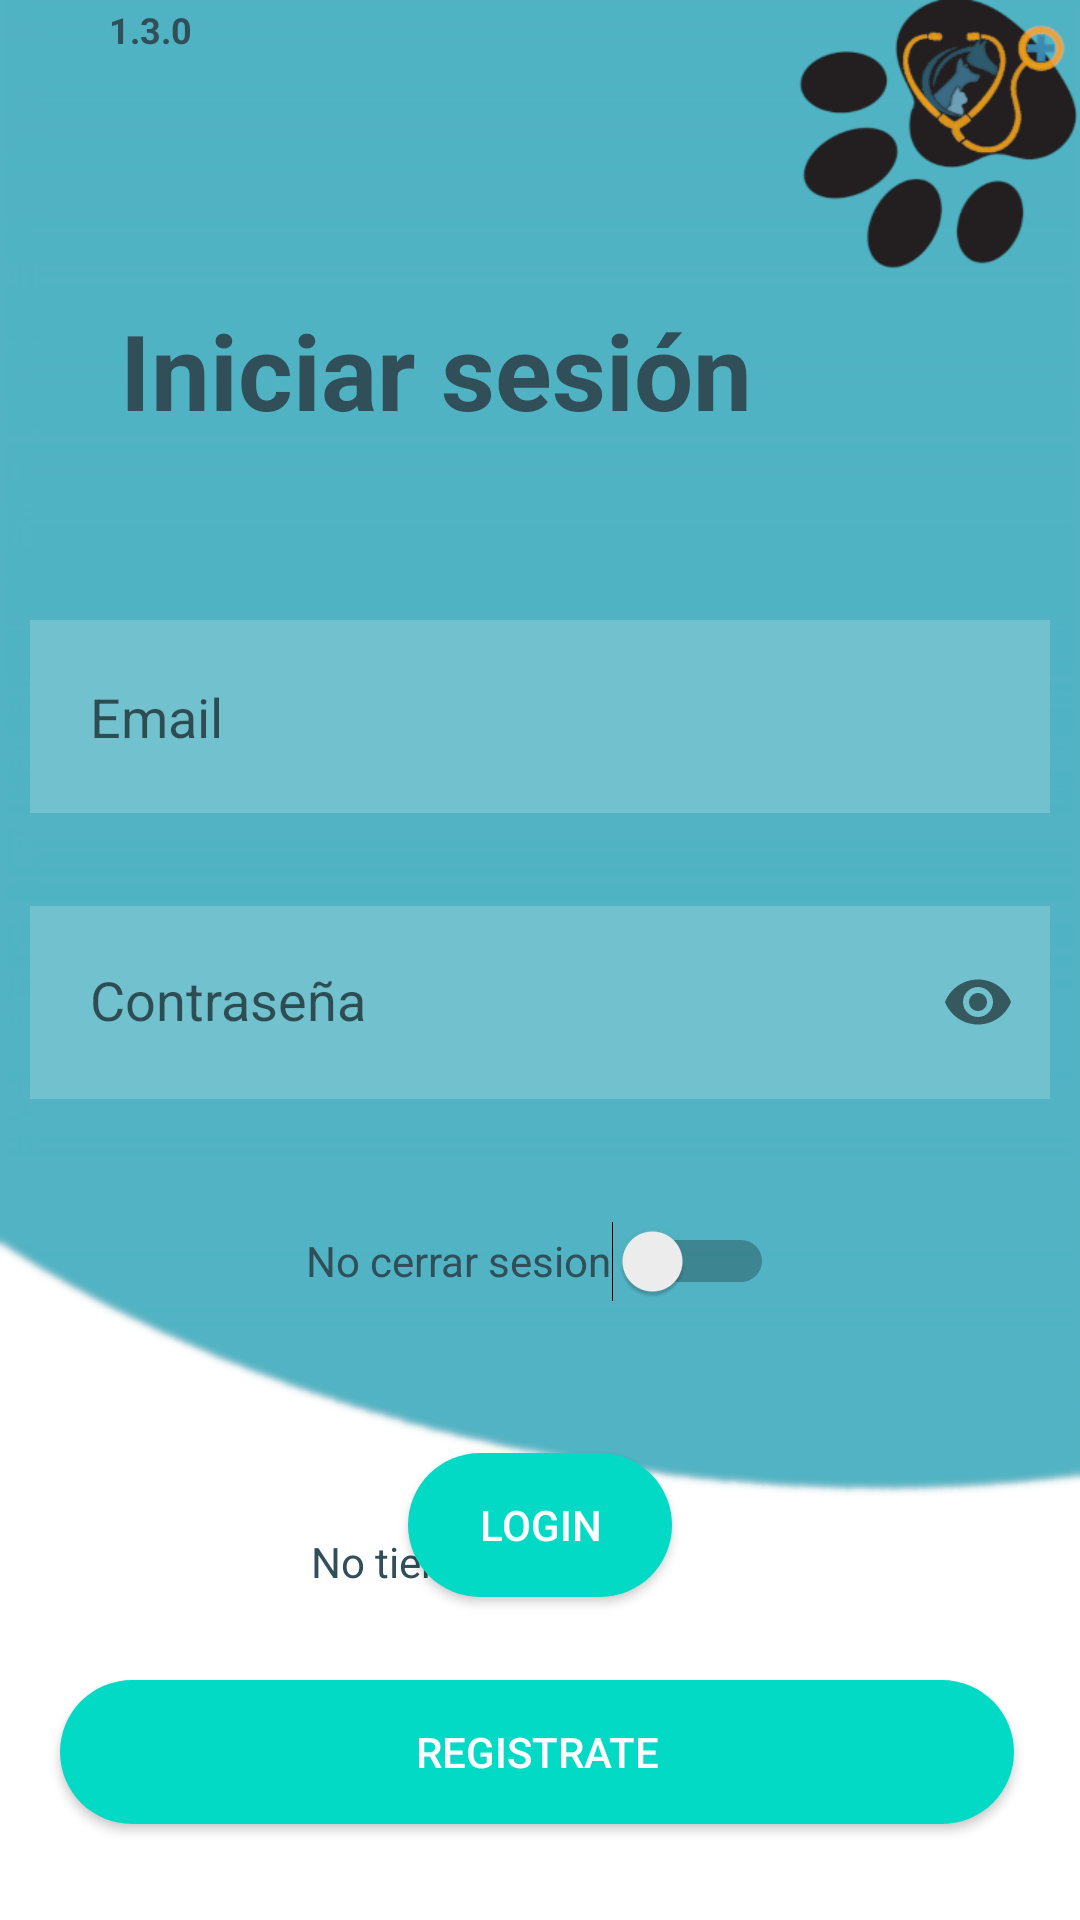

Android layout source for this screen:
<!-- AndroidManifest.xml: application theme Theme.Vet -->
<!-- res/layout/activity_main.xml -->
<?xml version="1.0" encoding="utf-8"?>
<RelativeLayout xmlns:android="http://schemas.android.com/apk/res/android"
    xmlns:app="http://schemas.android.com/apk/res-auto"
    xmlns:tools="http://schemas.android.com/tools"
    android:layout_width="match_parent"
    android:layout_height="match_parent"
    android:screenOrientation="portrait"
    android:background="@drawable/background"
    tools:context=".MainActivity">

    <Button
        android:id="@+id/btnregister"
        android:layout_width="334dp"
        android:layout_height="wrap_content"
        android:layout_alignParentEnd="true"
        android:layout_alignParentBottom="true"
        android:layout_centerHorizontal="true"
        android:layout_marginStart="20dp"
        android:layout_marginEnd="22dp"
        android:layout_marginBottom="32dp"
        android:background="@drawable/btnredondo"
        android:textColor="@color/white"
        android:text="REGISTRATE" />

    <TextView
        android:id="@+id/forgotpass"
        android:layout_width="wrap_content"
        android:layout_height="wrap_content"
        android:layout_below="@id/loginbtn"
        android:layout_centerHorizontal="true"
        android:layout_marginStart="31dp"
        android:layout_marginTop="20dp"
        android:layout_marginEnd="20dp"
        android:layout_marginBottom="20dp"
        android:minHeight="48dp"
        android:onClick="clickOlvido"
        android:text="Olvidaste tu contraseña?"
        android:textColor="@color/Azultxt" />

    <TextView
        android:id="@+id/others"
        android:layout_width="wrap_content"
        android:layout_height="wrap_content"
        android:layout_above="@id/btnregister"
        android:layout_alignParentEnd="true"
        android:textColor="@color/Azultxt"
        android:layout_marginEnd="145dp"
        android:layout_marginBottom="30dp"
        android:text="No tienes cuenta?" />

    <TextView
        android:id="@+id/signin"
        android:layout_width="match_parent"
        android:layout_height="wrap_content"
        android:layout_marginStart="40dp"
        android:layout_marginTop="100dp"
        android:layout_marginEnd="50dp"
        android:layout_marginBottom="50dp"
        android:text="Iniciar sesión"
        android:textColor="@color/Azultxt"
        android:textSize="35dp"
        android:textStyle="bold" />

    <TextView
        android:id="@+id/version"
        android:layout_width="100dp"
        android:layout_height="20dp"
        android:gravity="center"
        android:text="@string/app_ver"
        android:textColor="@color/Azultxt"
        android:textSize="12dp"
        android:textStyle="bold" />

    <EditText
        android:id="@+id/etmail"
        android:layout_width="match_parent"
        android:layout_height="wrap_content"
        android:layout_below="@id/signin"
        android:layout_marginStart="10dp"
        android:layout_marginTop="10dp"
        android:layout_marginEnd="10dp"
        android:layout_marginBottom="10dp"
        android:background="#30ffffff"
        android:drawableLeft="@drawable/ic_baseline_person_outline_24"
        android:drawablePadding="20dp"
        android:hint="Email"
        android:padding="20dp"
        android:textColor="@color/Azultxt"
         />

    <com.google.android.material.textfield.TextInputLayout
        android:id="@+id/etPass1"
        android:layout_width="match_parent"
        android:layout_height="wrap_content"
        android:layout_below="@id/etmail"
        android:layout_marginStart="10dp"
        android:layout_marginTop="10dp"
        android:layout_marginEnd="10dp"
        android:layout_marginBottom="10dp"
        android:textColor="@color/Azultxt"
        app:startIconDrawable="@drawable/ic_baseline_key_24"
        app:endIconMode="password_toggle"
        >

        <com.google.android.material.textfield.TextInputEditText
            android:id="@+id/etPass"
            android:layout_width="match_parent"
            android:layout_height="wrap_content"
            android:background="#30ffffff"
            android:drawablePadding="20dp"
            android:hint="Contraseña"
            android:inputType="textPassword"
            android:padding="20dp"
          />
    </com.google.android.material.textfield.TextInputLayout>

    <Button
        android:id="@+id/loginbtn"
        android:layout_width="wrap_content"
        android:layout_height="wrap_content"
        android:layout_below="@id/swSesion"
        android:layout_centerHorizontal="true"
        android:layout_marginStart="20dp"
        android:layout_marginTop="20dp"
        android:layout_marginEnd="20dp"
        android:layout_marginBottom="20dp"
        android:background="@drawable/btnredondo"
        android:textColor="@color/white"
        android:text="LOGIN" />

    <Switch
        android:id="@+id/swSesion"
        android:layout_width="wrap_content"
        android:layout_height="wrap_content"
        android:layout_below="@id/etPass1"
        android:layout_centerHorizontal="true"
        android:layout_marginStart="20dp"
        android:layout_marginTop="20dp"
        android:layout_marginEnd="20dp"
        android:textColor="@color/Azultxt"
        android:layout_marginBottom="20dp"
        android:minHeight="48dp"
        android:text="No cerrar sesion" />


</RelativeLayout>
<!-- resources referenced by this layout -->
<resources>
  <color name="Azultxt">#304f58</color>
  <color name="white">#FFFFFFFF</color>
  <!-- drawable background: png bitmap (drawable-v24, 47758 bytes) -->
  <!-- drawable btnredondo (drawable) -->
  <?xml version="1.0" encoding="utf-8"?>
  <shape xmlns:android="http://schemas.android.com/apk/res/android">
      <solid
          android:color="@color/teal_200"
          />
      <corners
          android:bottomLeftRadius="50dp"
          android:bottomRightRadius="50dp"
          android:topLeftRadius="50dp"
          android:topRightRadius="50dp"
          />
  
  
  </shape>
  <string name="app_ver">1.3.0</string>
  <style name="Theme.Vet" parent="Theme.AppCompat.Light.NoActionBar">
          <item name="materialButtonStyle">@style/Widget.MaterialComponents.Button</item>
          <item name="textAppearanceButton">@style/TextAppearance.MaterialComponents.Button</item>
          <item name="shapeAppearanceSmallComponent">@style/ShapeAppearance.SmallComponent</item>
  
          
          <item name="colorPrimary">@color/azul_fuerte2</item>
          <item name="colorPrimaryVariant">@color/azul_claro</item>
          <item name="colorOnPrimary">@color/white</item>
          
          <item name="colorSecondary">@color/teal_200</item>
          <item name="colorSecondaryVariant">@color/teal_700</item>
          <item name="colorOnSecondary">@color/black</item>
          
          <item name="android:statusBarColor">?attr/colorPrimaryVariant</item>
          
      </style>
  <color name="teal_200">#FF03DAC5</color>
  <style name="ShapeAppearance.SmallComponent">
          <item name="cornerFamily">rounded</item>
          <item name="cornerSize">50%</item>
      </style>
  <color name="azul_fuerte2">#2d5b6d</color>
  <color name="azul_claro">#6D9FB6</color>
  <color name="teal_700">#FF018786</color>
  <color name="black">#FF000000</color>
</resources>
